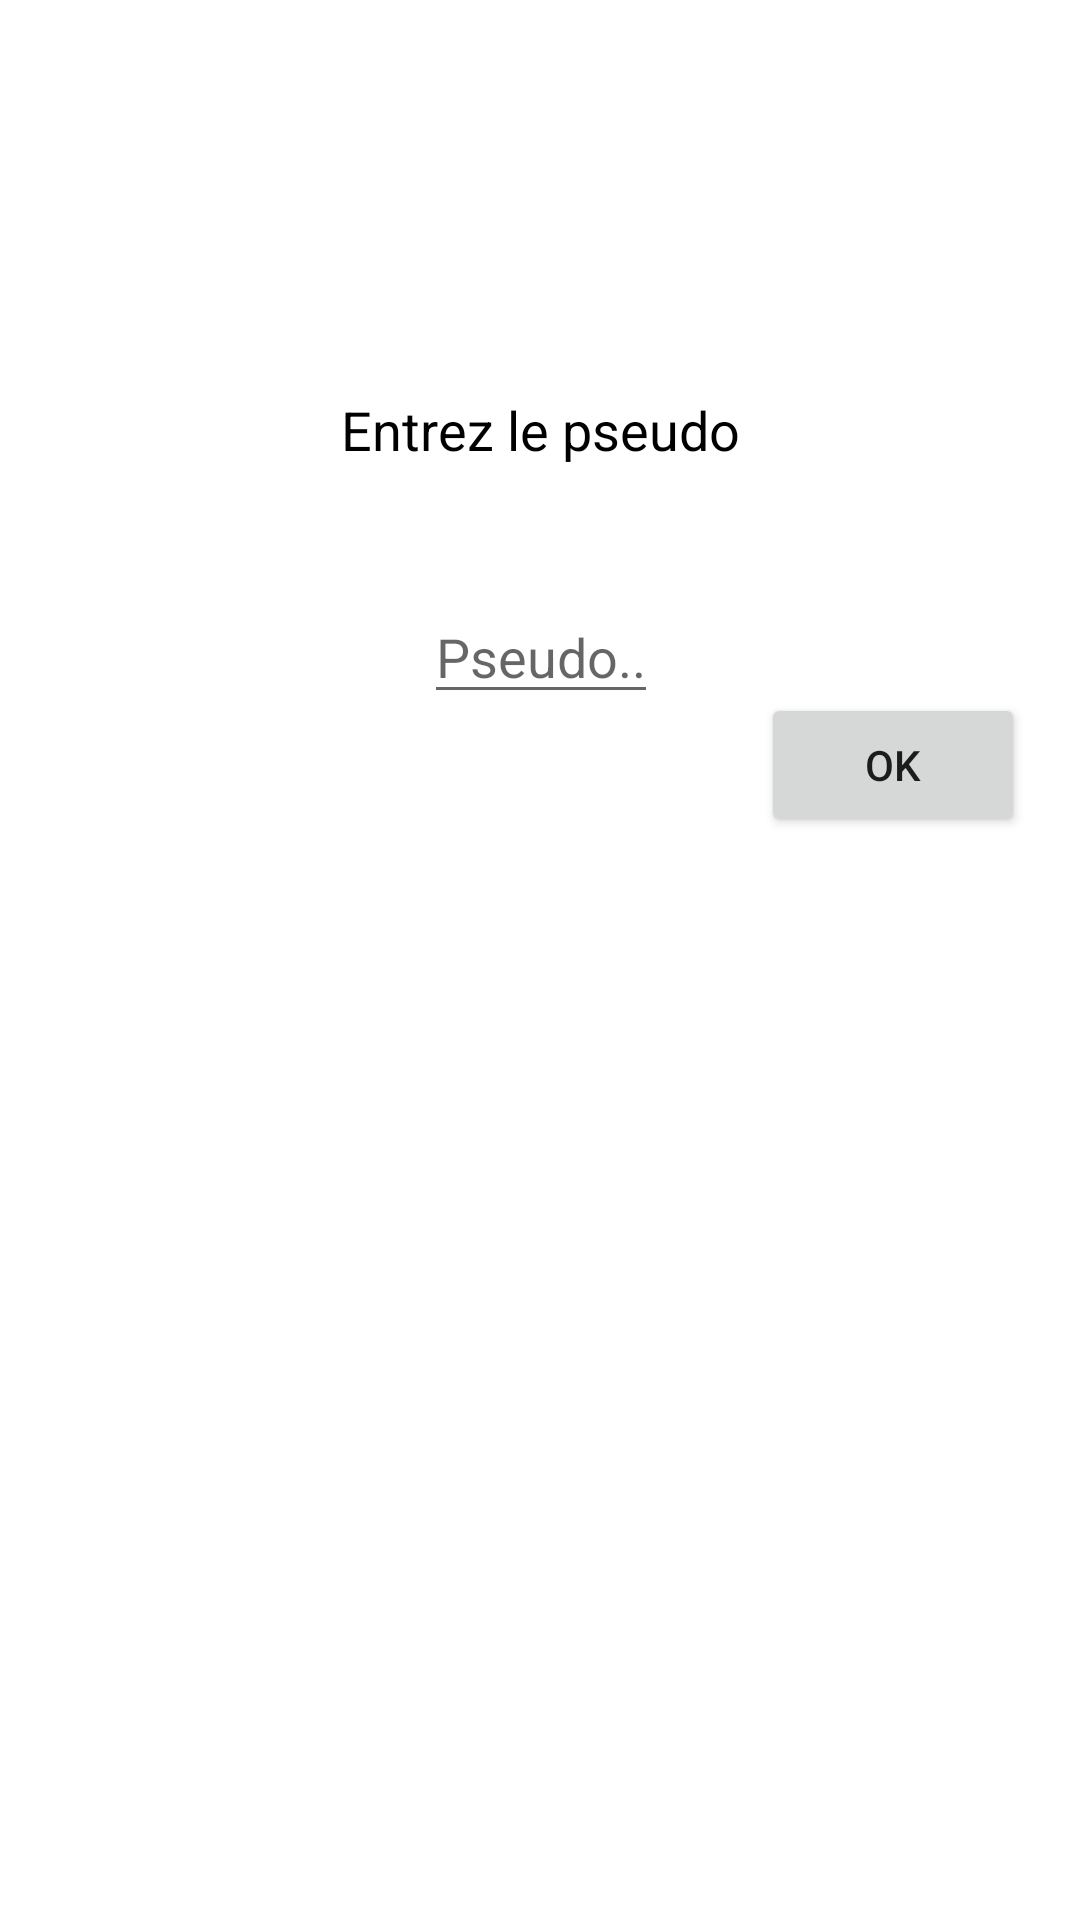

Produce the Android XML layout that renders to this screen, including the resource entries it uses.
<!-- AndroidManifest.xml: application theme AppTheme -->
<!-- res/layout/popwindow.xml -->
<?xml version="1.0" encoding="utf-8"?>
<android.support.constraint.ConstraintLayout xmlns:android="http://schemas.android.com/apk/res/android"
    xmlns:app="http://schemas.android.com/apk/res-auto"
    xmlns:tools="http://schemas.android.com/tools"
    android:layout_width="match_parent"
    android:layout_height="match_parent"
    android:background="@color/blue"
    android:id="@+id/container">

    <TextView
        android:id="@+id/tv_write_pseudo"
        android:layout_width="wrap_content"
        android:layout_height="wrap_content"
        android:layout_alignParentTop="true"
        android:layout_alignParentBottom="true"
        android:layout_centerHorizontal="true"
        android:text="@string/entrez_le_pseudo"
        android:textColor="@android:color/background_dark"
        android:textSize="18sp"
        app:layout_constraintBottom_toTopOf="@+id/et_pseudo"
        app:layout_constraintEnd_toEndOf="parent"
        app:layout_constraintHorizontal_bias="0.501"
        app:layout_constraintStart_toStartOf="parent"
        app:layout_constraintTop_toBottomOf="@+id/guideline"
        tools:text="Entrez le pseudo" />

    <EditText
        android:id="@+id/et_pseudo"
        android:layout_width="wrap_content"
        android:layout_height="wrap_content"
        android:layout_centerInParent="true"
        android:hint="Pseudo.."
        app:layout_constraintBottom_toTopOf="@+id/guideline2"
        app:layout_constraintEnd_toEndOf="parent"
        app:layout_constraintHorizontal_bias="0.501"
        app:layout_constraintStart_toStartOf="parent"
        app:layout_constraintTop_toBottomOf="@+id/tv_write_pseudo" />

    <android.support.constraint.Guideline
        android:id="@+id/guideline"
        android:layout_width="wrap_content"
        android:layout_height="wrap_content"
        android:orientation="horizontal"
        app:layout_constraintGuide_begin="90dp" />

    <android.support.constraint.Guideline
        android:id="@+id/guideline2"
        android:layout_width="wrap_content"
        android:layout_height="wrap_content"
        android:orientation="horizontal"
        app:layout_constraintGuide_begin="279dp" />

    <Button
        android:id="@+id/button_ok"
        android:layout_width="wrap_content"
        android:layout_height="wrap_content"
        android:layout_marginStart="16dp"
        android:layout_marginLeft="16dp"
        android:text="Ok"
        app:layout_constraintBottom_toTopOf="@+id/guideline2"
        app:layout_constraintEnd_toEndOf="parent"
        app:layout_constraintStart_toEndOf="@+id/et_pseudo" />

    <Button
        android:id="@+id/buttonConfirm"
        android:layout_width="wrap_content"
        android:layout_height="wrap_content"
        android:text="Confirmer"
        android:visibility="gone"
        app:layout_constraintBottom_toTopOf="@+id/guideline2"
        app:layout_constraintEnd_toEndOf="parent"
        app:layout_constraintStart_toStartOf="parent"
        app:layout_constraintTop_toBottomOf="@+id/tv_write_pseudo" />
</android.support.constraint.ConstraintLayout>
<!-- resources referenced by this layout -->
<resources>
  <color name="blue">#ffffff</color>
  <string name="entrez_le_pseudo">Entrez le pseudo</string>
</resources>
